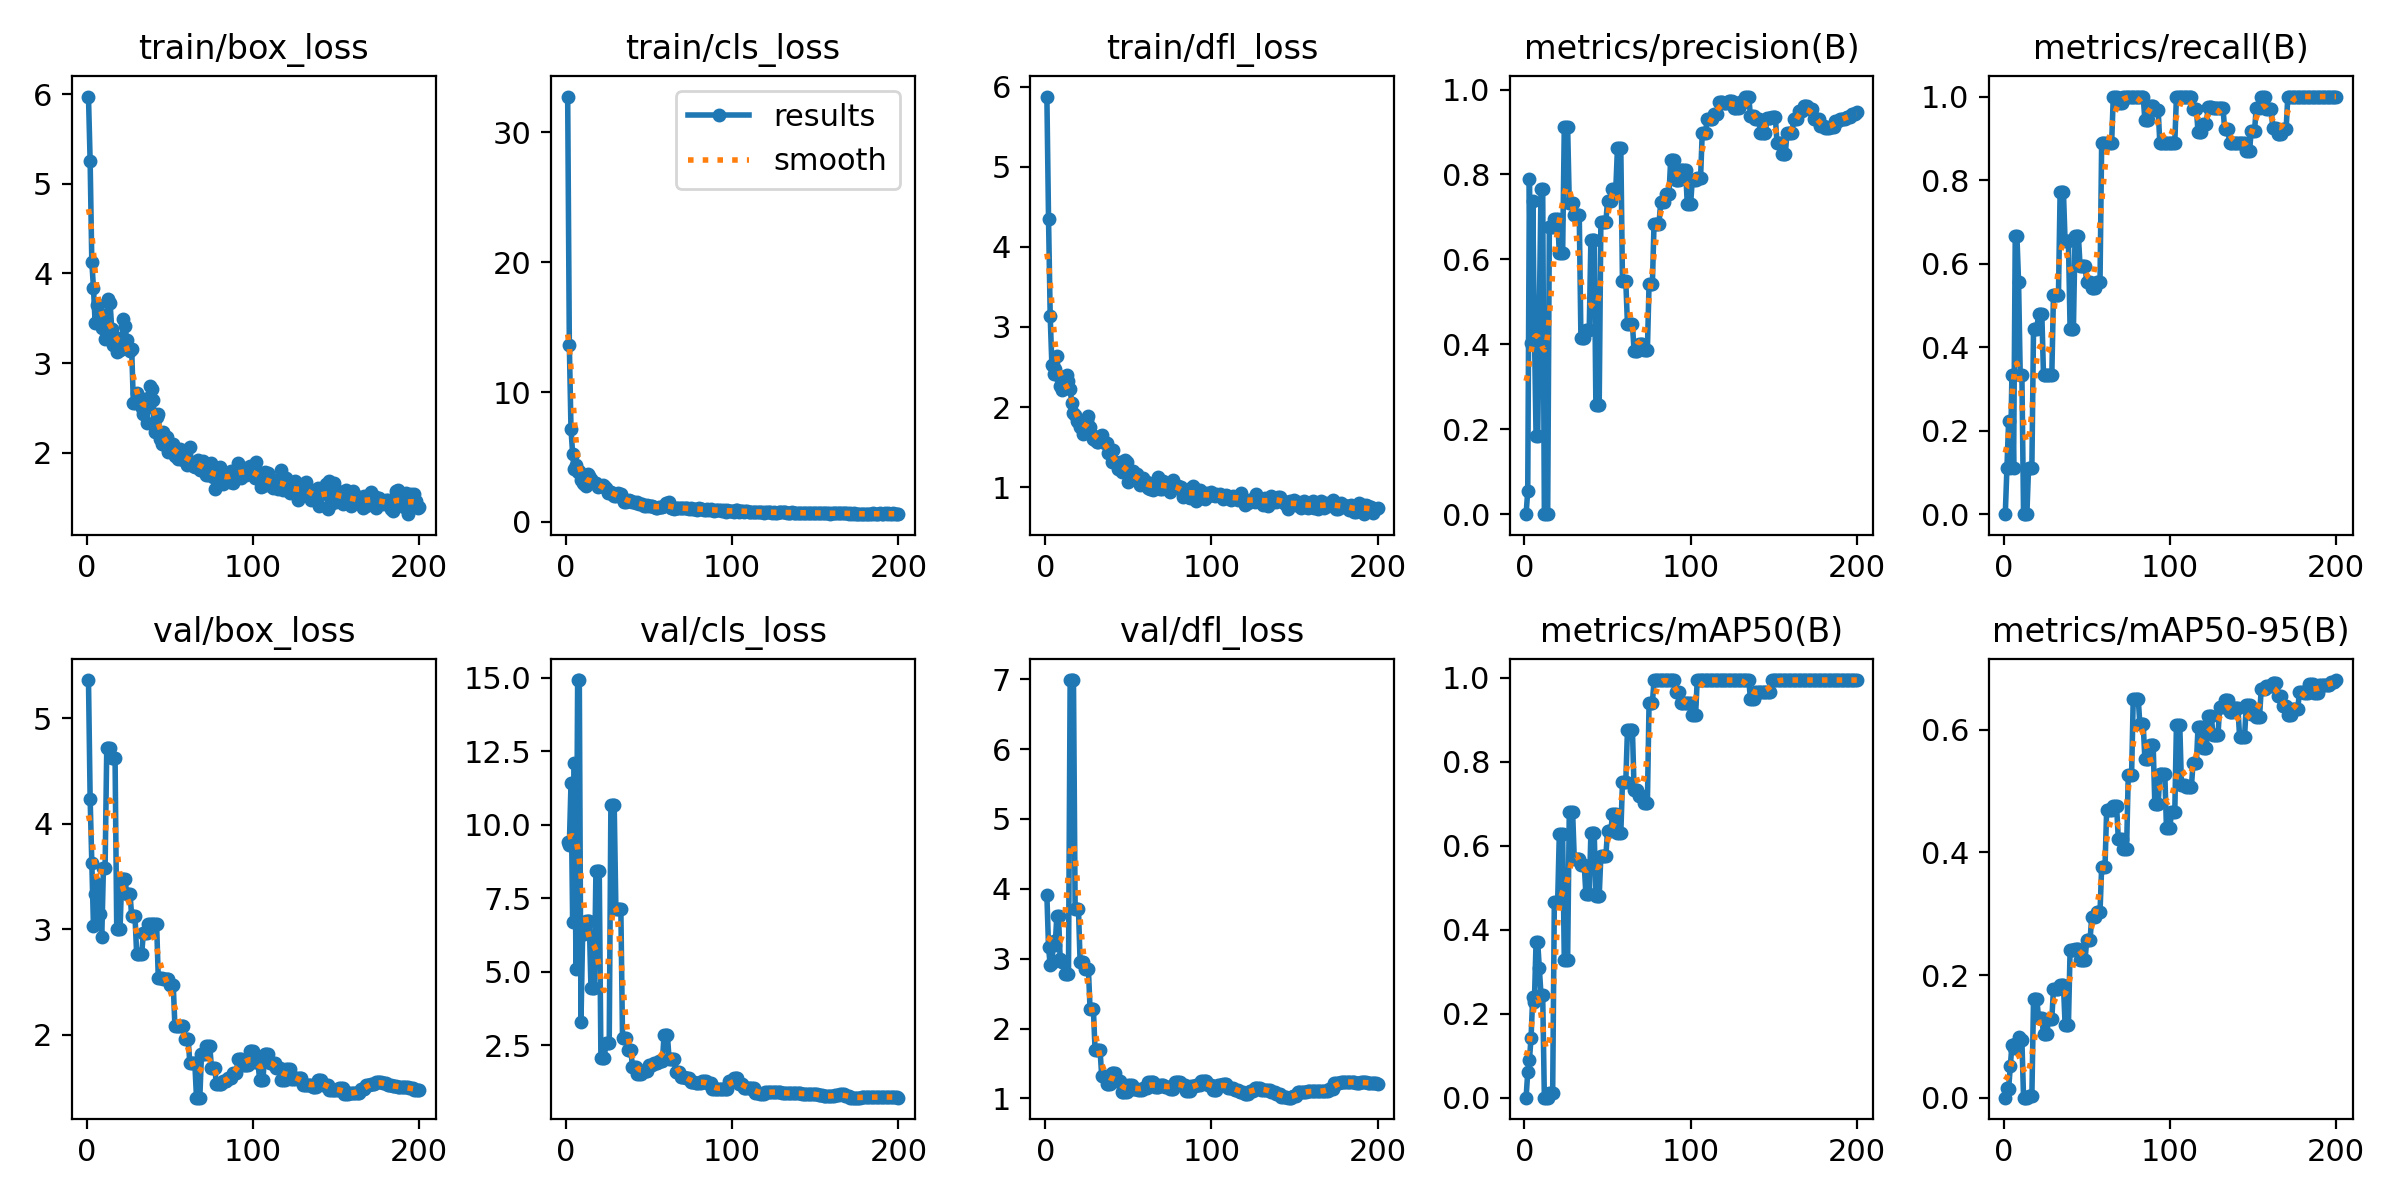

Source data for this figure (header and first rows):
epoch, time, train/box_loss, train/cls_loss, train/dfl_loss, metrics/precision(B), metrics/recall(B), metrics/mAP50(B), metrics/mAP50-95(B), val/box_loss, val/cls_loss, val/dfl_loss, lr/pg0, lr/pg1, lr/pg2
1, 77.42, 5.974, 32.77, 5.875, 0, 0, 0, 0, 5.361, 9.398, 3.91, 5.716e-05, 5.716e-05, 5.716e-05
2, 139.3, 5.252, 13.62, 4.341, 0.05409, 0.1111, 0.06009, 0.01523, 4.236, 9.319, 3.168, 0.000128, 0.000128, 0.000128
3, 202.2, 4.133, 7.128, 3.134, 0.7883, 0.2222, 0.08917, 0.0136, 3.63, 11.41, 2.907, 0.0001981, 0.0001981, 0.0001981
4, 263.2, 3.839, 5.23, 2.531, 0.4037, 0.1111, 0.1434, 0.05109, 3.031, 6.7, 2.938, 0.0002675, 0.0002675, 0.0002675
5, 325, 3.45, 4.042, 2.416, 0.7374, 0.3333, 0.24, 0.08622, 3.334, 12.08, 3.251, 0.0003362, 0.0003362, 0.0003362
6, 385, 3.651, 4.359, 2.47, 0.4378, 0.1111, 0.2283, 0.08154, 3.428, 5.085, 3.191, 0.0004042, 0.0004042, 0.0004042
7, 444, 3.651, 3.884, 2.639, 0.1843, 0.6667, 0.3701, 0.08681, 3.145, 14.92, 3.618, 0.0004714, 0.0004714, 0.0004714
8, 503.1, 3.53, 3.899, 2.391, 0.1843, 0.6667, 0.3701, 0.08681, 3.145, 14.92, 3.618, 0.000538, 0.000538, 0.000538
9, 565, 3.39, 3.228, 2.27, 0.487, 0.5556, 0.3089, 0.09969, 2.927, 3.298, 2.993, 0.0006039, 0.0006039, 0.0006039
10, 623.4, 3.542, 2.986, 2.217, 0.7667, 0.3333, 0.2437, 0.09331, 3.584, 6.278, 2.946, 0.000669, 0.000669, 0.000669
11, 682.4, 3.271, 2.926, 2.304, 0.7667, 0.3333, 0.2437, 0.09331, 3.584, 6.278, 2.946, 0.0007335, 0.0007335, 0.0007335
12, 741.7, 3.422, 2.801, 2.34, 0, 0, 0, 0, 4.714, 6.711, 2.787, 0.0007972, 0.0007972, 0.0007972
13, 800.4, 3.711, 3.658, 2.397, 0, 0, 0, 0, 4.714, 6.711, 2.787, 0.0008602, 0.0008602, 0.0008602
14, 858.2, 3.674, 3.535, 2.323, 0, 0, 0, 0, 4.714, 6.711, 2.787, 0.0009226, 0.0009226, 0.0009226
15, 916, 3.38, 3.283, 2.224, 0.6756, 0.1111, 0.01134, 0.00227, 4.621, 4.455, 6.988, 0.0009842, 0.0009842, 0.0009842
16, 973.5, 3.204, 3.079, 2.048, 0.6756, 0.1111, 0.01134, 0.00227, 4.621, 4.455, 6.988, 0.001045, 0.001045, 0.001045
17, 1031, 3.293, 3.027, 1.93, 0.6756, 0.1111, 0.01134, 0.00227, 4.621, 4.455, 6.988, 0.001105, 0.001105, 0.001105
18, 1089, 3.129, 2.971, 1.907, 0.6952, 0.4444, 0.4665, 0.1606, 3.004, 8.435, 3.719, 0.001165, 0.001165, 0.001165
19, 1147, 3.14, 2.728, 1.832, 0.6952, 0.4444, 0.4665, 0.1606, 3.004, 8.435, 3.719, 0.001224, 0.001224, 0.001224
20, 1205, 3.143, 2.79, 1.81, 0.6952, 0.4444, 0.4665, 0.1606, 3.004, 8.435, 3.719, 0.001282, 0.001282, 0.001282
21, 1264, 3.167, 2.755, 1.753, 0.6149, 0.4787, 0.6279, 0.1303, 3.472, 2.053, 2.953, 0.001288, 0.001288, 0.001288
22, 1321, 3.489, 2.849, 1.792, 0.6149, 0.4787, 0.6279, 0.1303, 3.472, 2.053, 2.953, 0.00128, 0.00128, 0.00128
23, 1380, 3.417, 2.785, 1.67, 0.6149, 0.4787, 0.6279, 0.1303, 3.472, 2.053, 2.953, 0.001273, 0.001273, 0.001273
24, 1438, 3.252, 2.588, 1.805, 0.913, 0.3333, 0.3269, 0.1037, 3.335, 2.587, 2.846, 0.001266, 0.001266, 0.001266
25, 1495, 3.18, 2.244, 1.84, 0.913, 0.3333, 0.3269, 0.1037, 3.335, 2.587, 2.846, 0.001259, 0.001259, 0.001259
26, 1553, 3.135, 2.29, 1.89, 0.913, 0.3333, 0.3269, 0.1037, 3.335, 2.587, 2.846, 0.001252, 0.001252, 0.001252
27, 1614, 3.152, 2.269, 1.757, 0.7317, 0.3333, 0.681, 0.1278, 3.123, 10.66, 2.275, 0.001245, 0.001245, 0.001245
28, 1671, 2.554, 2.049, 1.653, 0.7317, 0.3333, 0.681, 0.1278, 3.123, 10.66, 2.275, 0.001238, 0.001238, 0.001238
29, 1729, 2.554, 2.017, 1.598, 0.7317, 0.3333, 0.681, 0.1278, 3.123, 10.66, 2.275, 0.001231, 0.001231, 0.001231
30, 1788, 2.671, 2.009, 1.588, 0.7042, 0.5258, 0.5694, 0.1777, 2.761, 7.139, 1.689, 0.001224, 0.001224, 0.001224
31, 1846, 2.633, 2.231, 1.566, 0.7042, 0.5258, 0.5694, 0.1777, 2.761, 7.139, 1.689, 0.001217, 0.001217, 0.001217
32, 1903, 2.574, 2.168, 1.56, 0.7042, 0.5258, 0.5694, 0.1777, 2.761, 7.139, 1.689, 0.00121, 0.00121, 0.00121
33, 1962, 2.504, 2.148, 1.64, 0.7042, 0.5258, 0.5694, 0.1777, 2.761, 7.139, 1.689, 0.001203, 0.001203, 0.001203
34, 2020, 2.432, 1.753, 1.655, 0.4155, 0.771, 0.5547, 0.184, 2.96, 2.753, 1.321, 0.001196, 0.001196, 0.001196
35, 2077, 2.49, 1.566, 1.562, 0.4155, 0.771, 0.5547, 0.184, 2.96, 2.753, 1.321, 0.001189, 0.001189, 0.001189
36, 2136, 2.331, 1.568, 1.553, 0.4155, 0.771, 0.5547, 0.184, 2.96, 2.753, 1.321, 0.001181, 0.001181, 0.001181
37, 2194, 2.612, 1.597, 1.557, 0.4337, 0.653, 0.4841, 0.1185, 3.052, 2.35, 1.207, 0.001174, 0.001174, 0.001174
38, 2251, 2.743, 1.661, 1.428, 0.4337, 0.653, 0.4841, 0.1185, 3.052, 2.35, 1.207, 0.001167, 0.001167, 0.001167
39, 2310, 2.707, 1.628, 1.424, 0.4337, 0.653, 0.4841, 0.1185, 3.052, 2.35, 1.207, 0.00116, 0.00116, 0.00116
40, 2368, 2.594, 1.542, 1.312, 0.6464, 0.4444, 0.6295, 0.2408, 3.053, 1.761, 1.367, 0.001153, 0.001153, 0.001153
41, 2426, 2.235, 1.533, 1.47, 0.6464, 0.4444, 0.6295, 0.2408, 3.053, 1.761, 1.367, 0.001146, 0.001146, 0.001146
42, 2485, 2.402, 1.48, 1.317, 0.6464, 0.4444, 0.6295, 0.2408, 3.053, 1.761, 1.367, 0.001139, 0.001139, 0.001139
43, 2543, 2.431, 1.543, 1.291, 0.2573, 0.6667, 0.4807, 0.2428, 2.538, 1.532, 1.251, 0.001132, 0.001132, 0.001132
44, 2601, 2.151, 1.393, 1.225, 0.2573, 0.6667, 0.4807, 0.2428, 2.538, 1.532, 1.251, 0.001125, 0.001125, 0.001125
45, 2658, 2.098, 1.4, 1.31, 0.2573, 0.6667, 0.4807, 0.2428, 2.538, 1.532, 1.251, 0.001118, 0.001118, 0.001118
46, 2716, 2.233, 1.387, 1.186, 0.687, 0.5947, 0.5756, 0.2245, 2.531, 1.633, 1.091, 0.001111, 0.001111, 0.001111
47, 2774, 2.085, 1.198, 1.29, 0.687, 0.5947, 0.5756, 0.2245, 2.531, 1.633, 1.091, 0.001104, 0.001104, 0.001104
48, 2831, 2.17, 1.26, 1.346, 0.687, 0.5947, 0.5756, 0.2245, 2.531, 1.633, 1.091, 0.001097, 0.001097, 0.001097
49, 2889, 2.012, 1.282, 1.322, 0.687, 0.5947, 0.5756, 0.2245, 2.531, 1.633, 1.091, 0.001089, 0.001089, 0.001089
50, 2946, 2.085, 1.235, 1.069, 0.7375, 0.5556, 0.6345, 0.2566, 2.476, 1.825, 1.195, 0.001082, 0.001082, 0.001082
51, 3004, 2.073, 1.23, 1.141, 0.7375, 0.5556, 0.6345, 0.2566, 2.476, 1.825, 1.195, 0.001075, 0.001075, 0.001075
52, 3061, 2.099, 1.239, 1.103, 0.7375, 0.5556, 0.6345, 0.2566, 2.476, 1.825, 1.195, 0.001068, 0.001068, 0.001068
53, 3119, 1.96, 1.137, 1.202, 0.7665, 0.5407, 0.6753, 0.2939, 2.086, 1.909, 1.131, 0.001061, 0.001061, 0.001061
54, 3178, 2.003, 1.101, 1.144, 0.7665, 0.5407, 0.6753, 0.2939, 2.086, 1.909, 1.131, 0.001054, 0.001054, 0.001054
55, 3236, 1.926, 1.099, 1.162, 0.7665, 0.5407, 0.6753, 0.2939, 2.086, 1.909, 1.131, 0.001047, 0.001047, 0.001047
56, 3294, 2.045, 1.164, 1.123, 0.8633, 0.5556, 0.6294, 0.3022, 2.08, 1.955, 1.126, 0.00104, 0.00104, 0.00104
57, 3351, 2.012, 1.166, 1.028, 0.8633, 0.5556, 0.6294, 0.3022, 2.08, 1.955, 1.126, 0.001033, 0.001033, 0.001033
58, 3408, 1.914, 1.147, 1.056, 0.8633, 0.5556, 0.6294, 0.3022, 2.08, 1.955, 1.126, 0.001026, 0.001026, 0.001026
59, 3466, 1.983, 1.194, 1.12, 0.5492, 0.8889, 0.7523, 0.3763, 1.958, 2.852, 1.144, 0.001019, 0.001019, 0.001019
60, 3523, 1.864, 1.435, 1.033, 0.5492, 0.8889, 0.7523, 0.3763, 1.958, 2.852, 1.144, 0.001012, 0.001012, 0.001012
... 140 more rows
